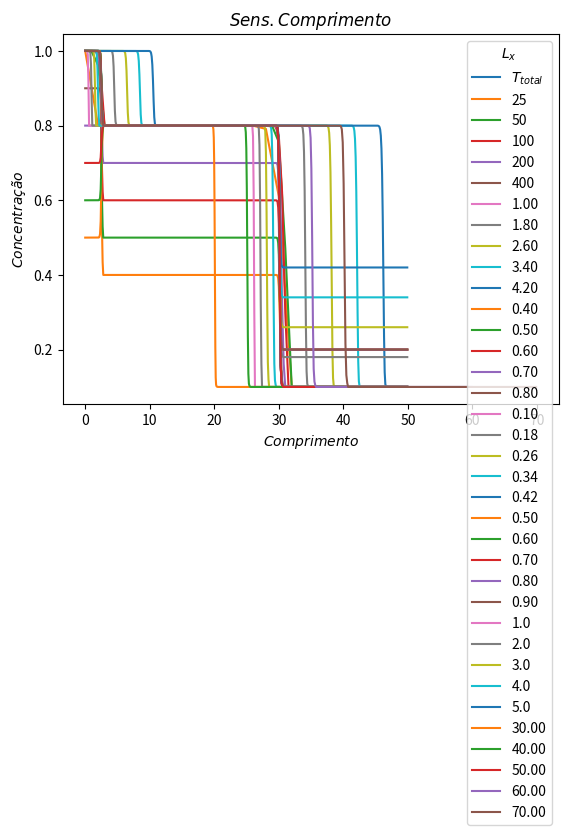

The script that saved this image:
import numpy as np
import matplotlib.pyplot as plt

def calculaConcentracao(comprimento, numeroVolumes, t_inicial, t_final, velocidade, alpha, ca, cb, cc):
    DeltaX = comprimento / numeroVolumes
    DeltaT = 0.9* DeltaX/ (velocidade)
    tempo = np.arange(t_inicial, t_final, DeltaT)
    espaco = np.arange(0, comprimento, DeltaX)
    Q = np.zeros(numeroVolumes)
    Q_final = np.zeros(numeroVolumes)

    # Condições iniciais
    for i in range(numeroVolumes):
        if espaco[i] <= comprimento / 2:
            Q[i] = ca
        else:
            Q[i] = cb

    for n in range(len(tempo)):
        Q_novo = np.copy(Q)  # Crie uma cópia de Q para atualizar os valores
        for i in range(1,numeroVolumes-1):
            if tempo[n] >= t_final / 2:
                Q_novo[0] = cc #contorno inicial

            C = (velocidade*DeltaT)/DeltaX

            denominator_plus = Q[i + 1] - Q[i]
            denominator_minus = Q[i] - Q[i - 1]
            C = (velocidade*DeltaT)/DeltaX
            if denominator_plus == 0 or denominator_minus == 0:
                # Adicione uma verificação para evitar divisão por zero
                psi_IMaisMeio = 0.0
                psi_IMenosMeio = 0.0
            else:
                psi_IMaisMeio = (2*((Q[i]-Q[i-1])/(Q[i+1]-Q[i]) + abs(((Q[i]-Q[i-1])/(Q[i+1]-Q[i])))) )/(3 + ((Q[i]-Q[i-1])/(Q[i+1]-Q[i])))
                psi_IMenosMeio = (2* ((Q[i-1]-Q[i-2])/(Q[i]-Q[i-1]) + abs((Q[i-1]-Q[i-2])/(Q[i]-Q[i-1]))))/(3 + ((Q[i-1]-Q[i-2])/(Q[i]-Q[i-1])))
            
            
            if i == 0: #FTBS
                q_n = Q[i] - (C  * (Q[i] - (2 * ca - Q[i])))
            elif i==1: #FTBS
                q_n = Q[i] - (C  * (Q[i] - Q[i-1]))
            elif(i == numeroVolumes - 1): #ultimo nó o i+1 vira i
                q_n = Q[i] - (C  * (Q[i] - Q[i-1]))
            else: #demais nós interiores
                q_n = Q[i] - (C  * (Q[i] - Q[i-1])) - (C/2)*(1-C)*(psi_IMaisMeio*(Q[i+1] - Q[i]) - psi_IMenosMeio*(Q[i]-Q[i-1]))

            Q_novo[i] = q_n

        Q = np.copy(Q_novo)  # Atualize Q com os novos valores
        Q_final = np.copy(Q_novo)

    return espaco, Q_final


def PlotaGrafico(comprimento,  numeroVolumes, t_inicial, t_final, velocidade, alpha,ca, cb, cc):
    volume, Solucao = calculaConcentracao(comprimento,  numeroVolumes, t_inicial, t_final, velocidade, alpha,ca, cb, cc)
    plt.title(r'$Concentração$ $\times$ $Comprimento$')
    plt.plot(volume,Solucao, label='$T_{total}$')
    plt.xlabel(r'$Comprimento$')
    plt.ylabel(r'$Concentração$')
    plt.legend(title = r'$t$', loc=0)

    plt.show()


def Refinamento(comprimento,  numeroVolumesInicial, numeroVolumesFinal,passoVolume, t_inicial, t_final, velocidade, alpha,ca, cb, cc):
    volumes = [25,50,100,200,400]
    for i in range(len(volumes)):
        volume, Solucao = calculaConcentracao(comprimento,  volumes[i], t_inicial, t_final, velocidade, alpha,ca, cb, cc)
        plt.plot(volume,Solucao, label=str(volumes[i]))
        plt.legend(title = r'$Numero$ $de$ $Volumes$', loc=0)
        
    plt.title(r'Refinamento de malha')
    plt.xlabel(r'$Comprimento$')
    plt.ylabel(r'$Concentração$')
    plt.show()

def SensibilidadeVelocidade(comprimento,  numeroVolumes, t_inicial, t_final, velocidadeInicial, velocidadeFinal, alpha,ca, cb, cc,qtdComparacoes):
    passoVelocidade = (velocidadeFinal-velocidadeInicial)/qtdComparacoes
    velocidades = np.arange(velocidadeInicial,velocidadeFinal, passoVelocidade)
    for i in range(len(velocidades)):
        volume, Solucao = calculaConcentracao(comprimento,  numeroVolumes, t_inicial, t_final, velocidades[i], alpha,ca, cb, cc)
        plt.plot(volume,Solucao, label=str("%.2f" %velocidades[i]))
        plt.legend(title = r'$ \overline{u}$', loc=0)
        
    plt.title(r'$Sens. Velocidade$')
    plt.xlabel(r'$Comprimento$')
    plt.ylabel(r'$Concentração$')
    plt.show()


def Sensibilidadeca(comprimento,  numeroVolumes, t_inicial, t_final, velocidade, alpha,caInicial, caFinal, cb, cc,qtdComparacoes):
    passoca=float((caFinal-caInicial)/qtdComparacoes)
    cas = np.arange(caInicial,caFinal, passoca)
    for i in range(len(cas)):
        volume, Solucao = calculaConcentracao(comprimento,  numeroVolumes, t_inicial, t_final, velocidade, alpha, cas[i], cb, cc)
        plt.plot(volume,Solucao, label=str("%.2f" %cas[i]))
        plt.legend(title = r'$c_a$', loc=0)
        
    plt.title(r'$Sens. c_a$')
    plt.xlabel(r'$Comprimento$')
    plt.ylabel(r'$Concentração$')
    plt.show()


def Sensibilidadecb(comprimento,  numeroVolumes, t_inicial, t_final, velocidade, alpha,ca, cbInicial, cbFinal, cc,qtdComparacoes):
    passocb=float((cbFinal-cbInicial)/qtdComparacoes)
    cbs = np.arange(cbInicial,cbFinal, passocb)
    for i in range(len(cbs)):
        volume, Solucao = calculaConcentracao(comprimento,  numeroVolumes, t_inicial, t_final, velocidade, alpha, ca, cbs[i], cc)
        plt.plot(volume,Solucao, label=str("%.2f" %cbs[i]))
        plt.legend(title = r'$c_b$', loc=0)
        
    plt.title(r'$Sens. c_b$')
    plt.xlabel(r'$Comprimento$')
    plt.ylabel(r'$Concentração$')
    plt.show()



def Sensibilidadecc(comprimento,  numeroVolumes, t_inicial, t_final, velocidade, alpha,ca, cb, ccInicial, ccFinal, qtdComparacoes):
    passocc=float((ccFinal-ccInicial)/qtdComparacoes)
    ccs = np.arange(ccInicial, ccFinal, passocc)
    for i in range(len(ccs)):
        volume, Solucao = calculaConcentracao(comprimento,  numeroVolumes, t_inicial, t_final, velocidade, alpha, ca, cb, ccs[i])
        plt.plot(volume,Solucao, label=str("%.2f" %ccs[i]))
        plt.legend(title = r'$c_c$', loc=0)
        
    plt.title(r'$Sens. c_c$')
    plt.xlabel(r'$Comprimento$')
    plt.ylabel(r'$Concentração$')
    plt.show()

def SensibilidadeTempoFinal(comprimento,  numeroVolumes, t_inicial, t_final, velocidade, alpha,ca, cb, cc, qtdComparacoes):
    passoTempo=float((t_final-t_inicial)/qtdComparacoes)
    tempos = np.arange(t_inicial+passoTempo, t_final+passoTempo, passoTempo)
    for i in range(len(tempos)):
        volume, Solucao = calculaConcentracao(comprimento,  numeroVolumes, t_inicial, tempos[i], velocidade, alpha, ca, cb, cc)
        plt.plot(volume,Solucao, label=str(tempos[i]))
        plt.legend(title = r'$T_f$', loc=0)
        
    plt.title(r'$Sens. T_f$')
    plt.xlabel(r'$Comprimento$')
    plt.ylabel(r'$Concentração$')
    plt.show()    

def SensibilidadeComprimento(comprimento_inicial, comprimento_final,  numeroVolumes, t_inicial, t_final, velocidade, alpha,ca, cb, cc, qtdComparacoes):
    passoComprimento=float((comprimento_final-comprimento_inicial)/qtdComparacoes)
    comprimentos = [30,40,50,60,70]
    for i in range(len(comprimentos)):
        volume, Solucao = calculaConcentracao(comprimentos[i],  numeroVolumes, t_inicial, t_final, velocidade, alpha, ca, cb, cc)
        plt.plot(volume,Solucao, label=str("%.2f" %comprimentos[i]))
        plt.legend(title = r'$L_x$', loc=0)
        
    plt.title(r'$Sens. Comprimento$')
    plt.xlabel(r'$Comprimento$')
    plt.ylabel(r'$Concentração$')
    plt.show()  


PlotaGrafico(comprimento=50, numeroVolumes=500,t_inicial= 0,t_final=5,velocidade=1,alpha= 0,ca=0.8,cb= 0.1,cc= 1.0)
Refinamento(comprimento=50,numeroVolumesInicial= 100,numeroVolumesFinal=500,passoVolume=100, t_inicial=0,t_final= 5,velocidade=1,alpha= 0,ca=0.8, cb=0.1, cc=1.0)
SensibilidadeVelocidade(comprimento = 50,numeroVolumes= 500,t_inicial=0,t_final=5,velocidadeInicial=1,velocidadeFinal=5, alpha=0,ca=0.8,cb= 0.1, cc=1.0, qtdComparacoes=5)
Sensibilidadeca(comprimento=50, numeroVolumes=500, t_inicial=0, t_final=5, velocidade=1, alpha=0,caInicial=0.4, caFinal=0.9,  cb=0.2, cc=1.0, qtdComparacoes=5)
Sensibilidadecb(comprimento=50, numeroVolumes=500, t_inicial=0, t_final=5, velocidade=1, alpha=0,ca=0.8, cbInicial = 0.1, cbFinal=0.5,  cc=1.0, qtdComparacoes=5)
Sensibilidadecc(comprimento=50, numeroVolumes=500, t_inicial=0, t_final=5, velocidade=1, alpha=0,ca=0.8, cb=0.1, ccInicial=0.5, ccFinal = 1, qtdComparacoes=5 )
SensibilidadeTempoFinal(comprimento=50, numeroVolumes=500, t_inicial=0, t_final=5, velocidade=1, alpha=0,ca=0.8, cb=0.1, cc=1.0, qtdComparacoes=5 )
SensibilidadeComprimento(comprimento_inicial=30, comprimento_final=70, numeroVolumes=500, t_inicial=0, t_final=5, velocidade=1, alpha=0,ca=0.8, cb=0.1, cc=1.0, qtdComparacoes=5 )
